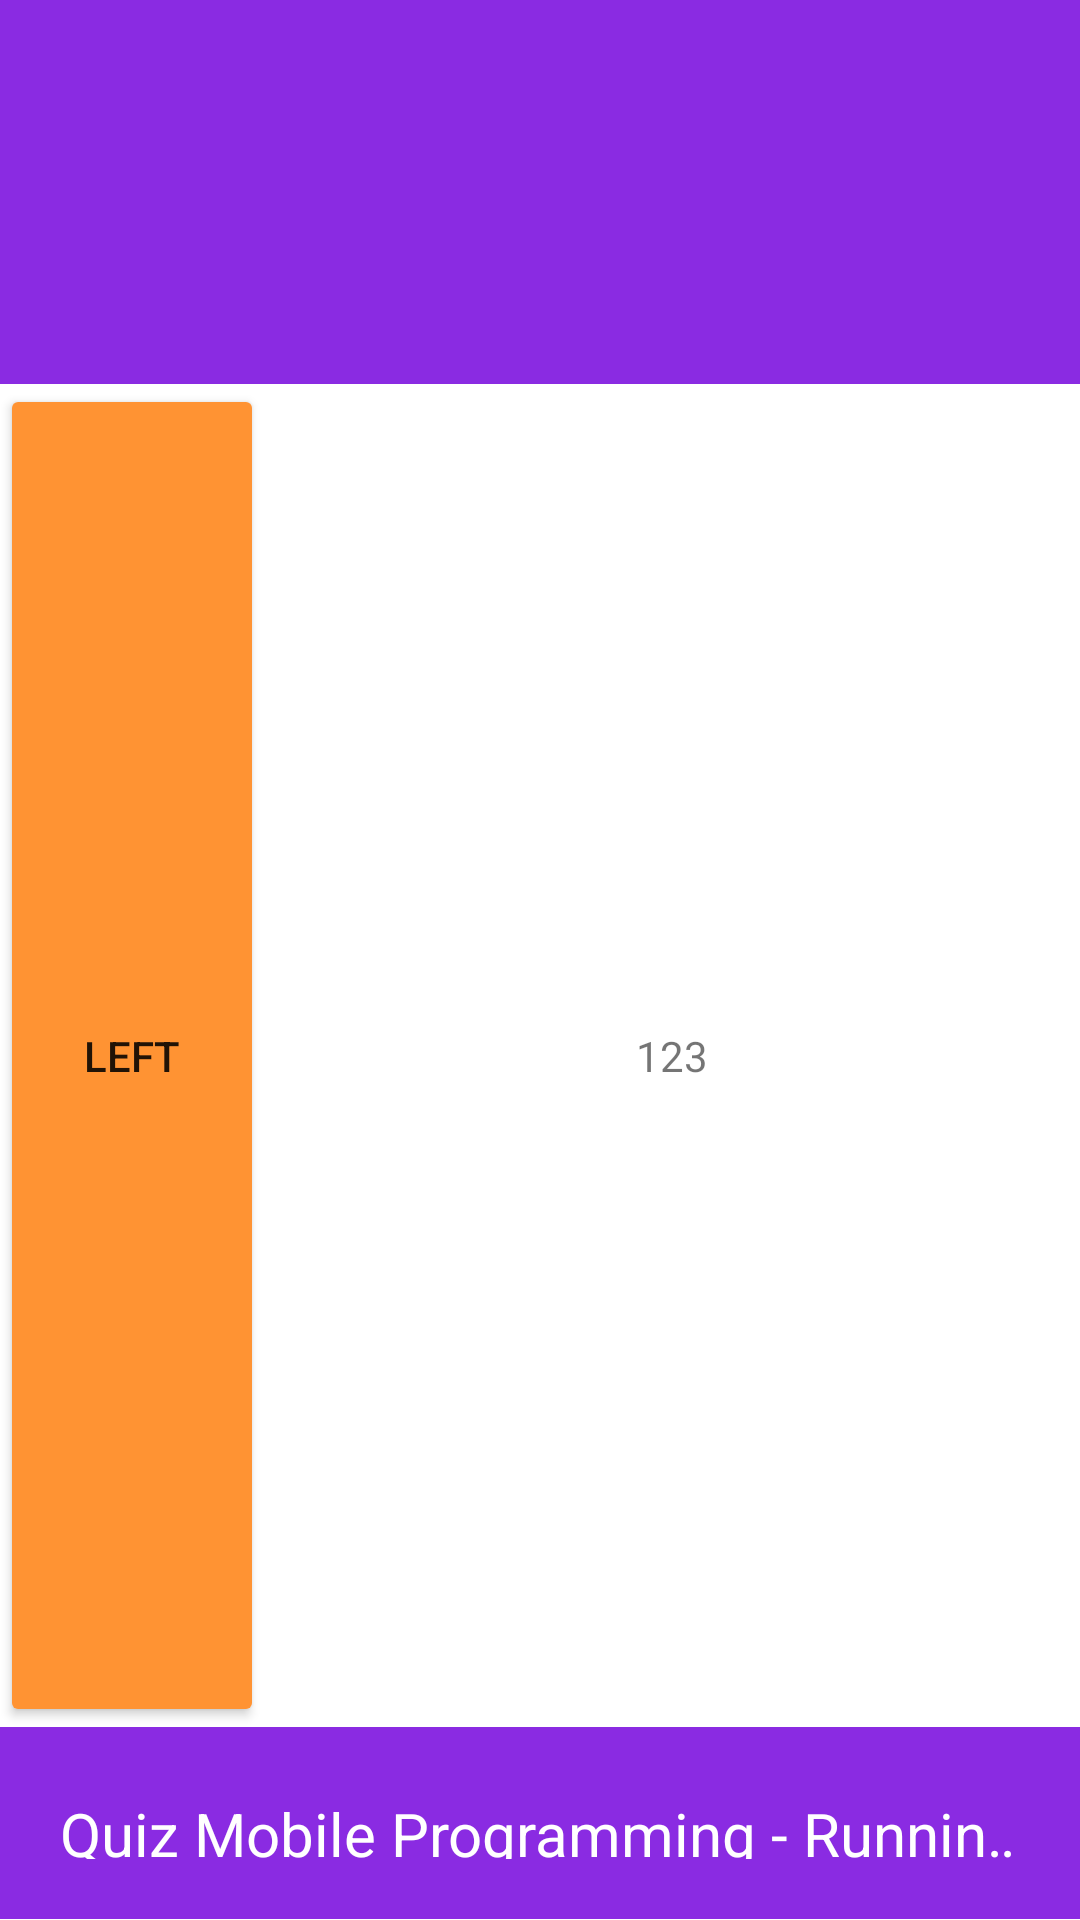

Reconstruct the res/layout file that produces this screen, plus the resources it refers to.
<!-- AndroidManifest.xml: application theme Theme.QuizMP -->
<!-- res/layout/activity_main.xml -->
<?xml version="1.0" encoding="utf-8"?>
<LinearLayout xmlns:android="http://schemas.android.com/apk/res/android"
    xmlns:app="http://schemas.android.com/apk/res-auto"
    xmlns:tools="http://schemas.android.com/tools"
    android:orientation="vertical"
    android:layout_width="match_parent"
    android:layout_height="match_parent"
    tools:context=".MainActivity">

    <RelativeLayout
        android:layout_width="match_parent"
        android:layout_height="0dp"
        android:layout_weight="0.2"
        android:background="#8A2BE2"
        android:padding="60dp">

            <TextView
                android:id="@+id/runningText1"
                android:layout_width="match_parent"
                android:layout_height="match_parent"
                android:layout_alignParentRight="true"
                android:ellipsize="marquee"
                android:fadingEdge="horizontal"
                android:marqueeRepeatLimit="marquee_forever"
                android:maxLines="1"
                android:paddingTop="2dp"
                android:scrollHorizontally="true"
                android:singleLine="true"
                android:text="Quiz Mobile Programming - Running Text 1 - Information Technology - President University"
                android:textColor="#ffffff"
                android:textSize="20sp"
                android:requiresFadingEdge="horizontal"
                tools:ignore="EllipsizeMaxLines" />

    </RelativeLayout>

    <LinearLayout
        android:layout_width="match_parent"
        android:layout_height="wrap_content"
        android:orientation="horizontal"
        android:layout_weight="0.7"
        android:background="@color/white">

        <Button
            android:id="@+id/buttonLeft"
            android:layout_width="wrap_content"
            android:layout_height="match_parent"
            android:backgroundTint="#FF9333"
            android:text="Left"/>

        <TextView
            android:id="@+id/tv_score"
            android:layout_width="match_parent"
            android:layout_height="match_parent"
            android:text="123"
            android:gravity="center"/>

        <View
            android:layout_width="0dp"
            android:layout_height="0dp"/>

        <Button
            android:id="@+id/buttonRight"
            android:layout_width="wrap_content"
            android:layout_height="match_parent"
            android:backgroundTint="#FF9333"
            android:text="Right"/>

    </LinearLayout>

    <RelativeLayout
        android:layout_width="match_parent"
        android:layout_height="0dp"
        android:layout_weight="0.1"
        android:background="#8A2BE2"
        android:padding="20dp">

        <TextView
            android:id="@+id/runningText2"
            android:layout_width="match_parent"
            android:layout_height="match_parent"
            android:layout_alignParentRight="true"
            android:ellipsize="marquee"
            android:fadingEdge="horizontal"
            android:marqueeRepeatLimit="marquee_forever"
            android:maxLines="1"
            android:paddingTop="2dp"
            android:scrollHorizontally="true"
            android:singleLine="true"
            android:text="Quiz Mobile Programming - Running Text 1 - Information Technology - President University"
            android:textColor="#ffffff"
            android:textSize="20sp"
            android:requiresFadingEdge="horizontal"
            tools:ignore="EllipsizeMaxLines" />

    </RelativeLayout>

</LinearLayout>
<!-- resources referenced by this layout -->
<resources>
  <style name="Theme.QuizMP" parent="Theme.MaterialComponents.DayNight.DarkActionBar">
          
          <item name="colorPrimary">@color/purple_500</item>
          <item name="colorPrimaryVariant">@color/purple_700</item>
          <item name="colorOnPrimary">@color/white</item>
          
          <item name="colorSecondary">@color/teal_200</item>
          <item name="colorSecondaryVariant">@color/teal_700</item>
          <item name="colorOnSecondary">@color/black</item>
          
          <item name="android:statusBarColor" tools:targetApi="l">?attr/colorPrimaryVariant</item>
          
      </style>
  <!-- not gathered from this repository: default colours our renderer supplied (Android Studio template values) -->
  <color name="purple_500">#FF6200EE</color>
  <color name="purple_700">#FF3700B3</color>
  <color name="teal_200">#FF03DAC5</color>
  <color name="teal_700">#FF018786</color>
  <color name="black">#FF000000</color>
  <color name="white">#FFFFFFFF</color>
</resources>
